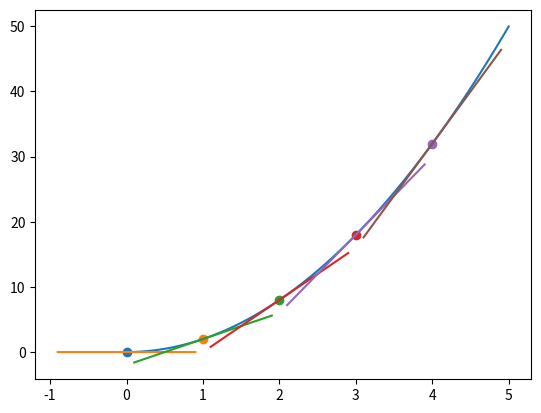

This figure's Python source:
import matplotlib.pyplot as plt
import numpy as np


def f(x):
    return 2 * x ** 2


x = np.arange(0, 5, 0.001)
y = f(x)

plt.plot(x, y)

for i in range(5):
    p2_delta = 0.0001
    x1 = i
    x2 = x1 + p2_delta

    y1 = f(x1)
    y2 = f(x2)

    approximate_derivative = (y2 - y1) / (x2 - x1)
    # y = mx+b
    b = y2 - approximate_derivative * x2
    print(b)


    def tangent_line(x):
        # y = mx+b
        return approximate_derivative * x + b


    to_plot = [x1 - 0.9, x1, x1 + 0.9]
    plt.scatter(x1, y1)
    plt.plot(to_plot, [tangent_line(i) for i in to_plot])

    print('Approximate derivative for f(x)', f'where x = {x1} is {approximate_derivative}')

plt.show()
